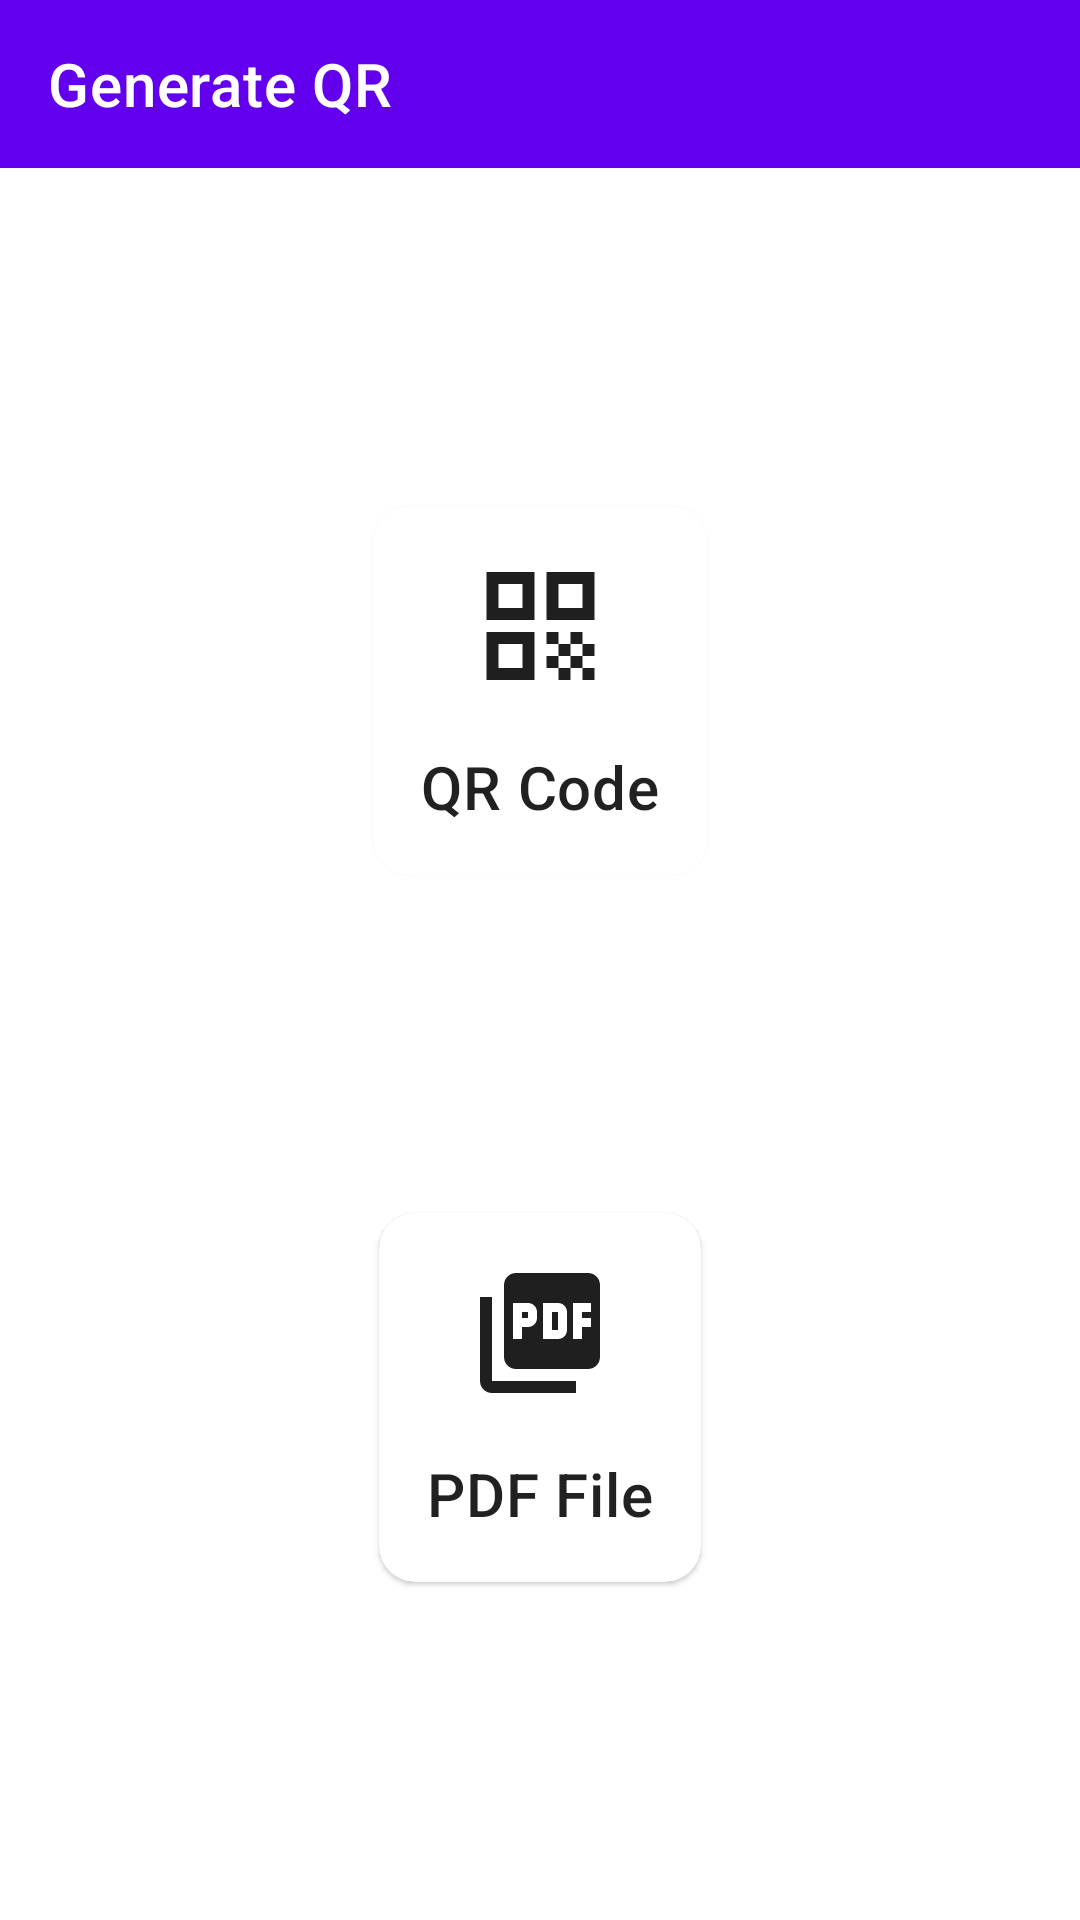

Write the Android layout XML for this screen, with the resource values it uses.
<!-- AndroidManifest.xml: application theme Theme.PwpbQR -->
<!-- res/layout/activity_main.xml -->
<?xml version="1.0" encoding="utf-8"?>
<androidx.constraintlayout.widget.ConstraintLayout xmlns:android="http://schemas.android.com/apk/res/android"
    xmlns:app="http://schemas.android.com/apk/res-auto"
    xmlns:tools="http://schemas.android.com/tools"
    android:layout_width="match_parent"
    android:layout_height="match_parent"
    tools:context=".MainActivity">

    <com.google.android.material.appbar.AppBarLayout
        android:id="@+id/appbar"
        android:layout_width="match_parent"
        android:layout_height="?attr/actionBarSize"
        app:layout_constraintTop_toTopOf="parent"
        app:layout_constraintLeft_toLeftOf="parent">
        <com.google.android.material.appbar.MaterialToolbar
            android:id="@+id/toolbar"
            android:layout_width="match_parent"
            android:layout_height="match_parent"
            app:title="Generate QR"
            app:titleTextColor="@color/white"/>
    </com.google.android.material.appbar.AppBarLayout>

    <com.google.android.material.card.MaterialCardView
        android:id="@+id/page_qr"
        android:layout_width="wrap_content"
        android:layout_height="wrap_content"
        app:cardCornerRadius="12dp"
        android:foreground="?selectableItemBackground"
        app:layout_constraintTop_toBottomOf="@id/appbar"
        app:layout_constraintLeft_toLeftOf="parent"
        app:layout_constraintRight_toRightOf="parent"
        app:layout_constraintBottom_toTopOf="@id/page_pdf">
        <LinearLayout
            android:layout_width="match_parent"
            android:layout_height="match_parent"
            android:orientation="vertical"
            android:layout_margin="16dp">
            <ImageView
                android:layout_width="match_parent"
                android:layout_height="wrap_content"
                android:layout_marginBottom="16dp"
                android:src="@drawable/ic_baseline_qr_code_24"/>
            <TextView
                android:layout_width="match_parent"
                android:layout_height="wrap_content"
                android:text="QR Code"
                android:textAppearance="@style/TextAppearance.MaterialComponents.Headline6"/>
        </LinearLayout>
    </com.google.android.material.card.MaterialCardView>
    <com.google.android.material.card.MaterialCardView
        android:id="@+id/page_pdf"
        android:layout_width="wrap_content"
        android:layout_height="wrap_content"
        app:cardCornerRadius="12dp"
        android:foreground="?selectableItemBackground"
        app:layout_constraintTop_toBottomOf="@id/page_qr"
        app:layout_constraintLeft_toLeftOf="parent"
        app:layout_constraintBottom_toBottomOf="parent"
        app:layout_constraintRight_toRightOf="parent">
        <LinearLayout
            android:layout_width="match_parent"
            android:layout_height="match_parent"
            android:orientation="vertical"
            android:layout_margin="16dp">
            <ImageView
                android:layout_width="match_parent"
                android:layout_height="wrap_content"
                android:layout_marginBottom="16dp"
                android:src="@drawable/ic_baseline_picture_as_pdf_24"/>
            <TextView
                android:layout_width="match_parent"
                android:layout_height="wrap_content"
                android:text="PDF File"
                android:textAppearance="@style/TextAppearance.MaterialComponents.Headline6"/>
        </LinearLayout>
    </com.google.android.material.card.MaterialCardView>
</androidx.constraintlayout.widget.ConstraintLayout>
<!-- resources referenced by this layout -->
<resources>
  <!-- drawable ic_baseline_picture_as_pdf_24 (drawable) -->
  <vector android:height="48dp" android:tint="#1F1F1F"
      android:viewportHeight="24" android:viewportWidth="24"
      android:width="48dp" xmlns:android="http://schemas.android.com/apk/res/android">
      <path android:fillColor="@android:color/white" android:pathData="M20,2L8,2c-1.1,0 -2,0.9 -2,2v12c0,1.1 0.9,2 2,2h12c1.1,0 2,-0.9 2,-2L22,4c0,-1.1 -0.9,-2 -2,-2zM11.5,9.5c0,0.83 -0.67,1.5 -1.5,1.5L9,11v2L7.5,13L7.5,7L10,7c0.83,0 1.5,0.67 1.5,1.5v1zM16.5,11.5c0,0.83 -0.67,1.5 -1.5,1.5h-2.5L12.5,7L15,7c0.83,0 1.5,0.67 1.5,1.5v3zM20.5,8.5L19,8.5v1h1.5L20.5,11L19,11v2h-1.5L17.5,7h3v1.5zM9,9.5h1v-1L9,8.5v1zM4,6L2,6v14c0,1.1 0.9,2 2,2h14v-2L4,20L4,6zM14,11.5h1v-3h-1v3z"/>
  </vector>
  <!-- drawable ic_baseline_qr_code_24 (drawable) -->
  <vector android:height="48dp" android:tint="#1F1F1F"
      android:viewportHeight="24" android:viewportWidth="24"
      android:width="48dp" xmlns:android="http://schemas.android.com/apk/res/android">
      <path android:fillColor="@android:color/white" android:pathData="M3,11h8V3H3V11zM5,5h4v4H5V5z"/>
      <path android:fillColor="@android:color/white" android:pathData="M3,21h8v-8H3V21zM5,15h4v4H5V15z"/>
      <path android:fillColor="@android:color/white" android:pathData="M13,3v8h8V3H13zM19,9h-4V5h4V9z"/>
      <path android:fillColor="@android:color/white" android:pathData="M19,19h2v2h-2z"/>
      <path android:fillColor="@android:color/white" android:pathData="M13,13h2v2h-2z"/>
      <path android:fillColor="@android:color/white" android:pathData="M15,15h2v2h-2z"/>
      <path android:fillColor="@android:color/white" android:pathData="M13,17h2v2h-2z"/>
      <path android:fillColor="@android:color/white" android:pathData="M15,19h2v2h-2z"/>
      <path android:fillColor="@android:color/white" android:pathData="M17,17h2v2h-2z"/>
      <path android:fillColor="@android:color/white" android:pathData="M17,13h2v2h-2z"/>
      <path android:fillColor="@android:color/white" android:pathData="M19,15h2v2h-2z"/>
  </vector>
  <style name="Theme.PwpbQR" parent="Theme.MaterialComponents.DayNight.NoActionBar">
          
          <item name="colorPrimary">@color/purple_500</item>
          <item name="colorPrimaryVariant">@color/purple_700</item>
          <item name="colorOnPrimary">@color/white</item>
          
          <item name="colorSecondary">@color/teal_200</item>
          <item name="colorSecondaryVariant">@color/teal_700</item>
          <item name="colorOnSecondary">@color/black</item>
          
          <item name="android:statusBarColor" tools:targetApi="l">?attr/colorPrimaryVariant</item>
          
      </style>
  <!-- not gathered from this repository: default colours our renderer supplied (Android Studio template values) -->
  <color name="purple_500">#FF6200EE</color>
  <color name="purple_700">#FF3700B3</color>
  <color name="teal_200">#FF03DAC5</color>
  <color name="teal_700">#FF018786</color>
  <color name="black">#FF000000</color>
  <color name="white">#FFFFFFFF</color>
</resources>
